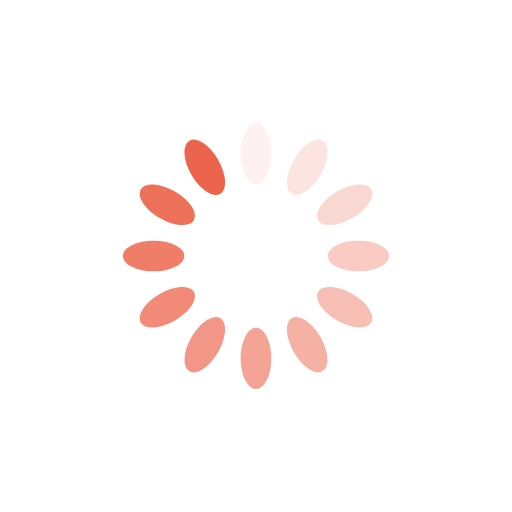
t = 0.00 s
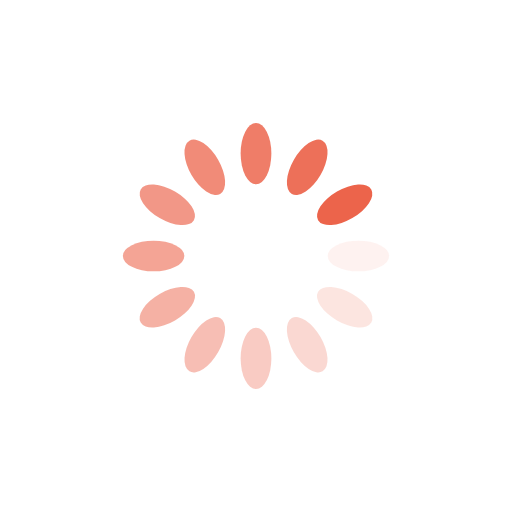
t = 0.25 s
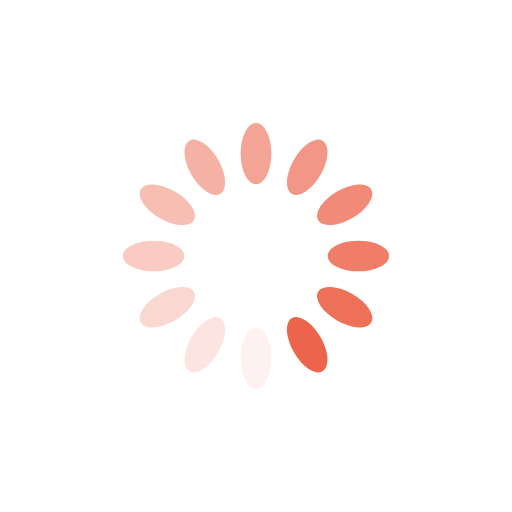
t = 0.50 s
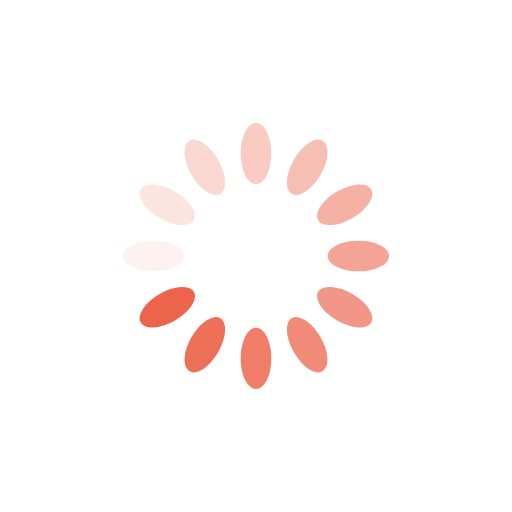
t = 0.75 s

The animated SVG that drew these frames (rendered in a browser with its animation timeline set to each time). Animation: 12 SMIL elements (animate=12); one cycle of 1.00 s, repeats indefinitely.

<?xml version="1.0" encoding="utf-8"?>
<svg xmlns="http://www.w3.org/2000/svg" xmlns:xlink="http://www.w3.org/1999/xlink" style="margin: auto; background: none; display: block; shape-rendering: auto;" width="38px" height="38px" viewBox="0 0 100 100" preserveAspectRatio="xMidYMid">
<g transform="rotate(0 50 50)">
  <rect x="47" y="24" rx="3" ry="6" width="6" height="12" fill="#ec644b">
    <animate attributeName="opacity" values="1;0" keyTimes="0;1" dur="1s" begin="-0.9166666666666666s" repeatCount="indefinite"></animate>
  </rect>
</g><g transform="rotate(30 50 50)">
  <rect x="47" y="24" rx="3" ry="6" width="6" height="12" fill="#ec644b">
    <animate attributeName="opacity" values="1;0" keyTimes="0;1" dur="1s" begin="-0.8333333333333334s" repeatCount="indefinite"></animate>
  </rect>
</g><g transform="rotate(60 50 50)">
  <rect x="47" y="24" rx="3" ry="6" width="6" height="12" fill="#ec644b">
    <animate attributeName="opacity" values="1;0" keyTimes="0;1" dur="1s" begin="-0.75s" repeatCount="indefinite"></animate>
  </rect>
</g><g transform="rotate(90 50 50)">
  <rect x="47" y="24" rx="3" ry="6" width="6" height="12" fill="#ec644b">
    <animate attributeName="opacity" values="1;0" keyTimes="0;1" dur="1s" begin="-0.6666666666666666s" repeatCount="indefinite"></animate>
  </rect>
</g><g transform="rotate(120 50 50)">
  <rect x="47" y="24" rx="3" ry="6" width="6" height="12" fill="#ec644b">
    <animate attributeName="opacity" values="1;0" keyTimes="0;1" dur="1s" begin="-0.5833333333333334s" repeatCount="indefinite"></animate>
  </rect>
</g><g transform="rotate(150 50 50)">
  <rect x="47" y="24" rx="3" ry="6" width="6" height="12" fill="#ec644b">
    <animate attributeName="opacity" values="1;0" keyTimes="0;1" dur="1s" begin="-0.5s" repeatCount="indefinite"></animate>
  </rect>
</g><g transform="rotate(180 50 50)">
  <rect x="47" y="24" rx="3" ry="6" width="6" height="12" fill="#ec644b">
    <animate attributeName="opacity" values="1;0" keyTimes="0;1" dur="1s" begin="-0.4166666666666667s" repeatCount="indefinite"></animate>
  </rect>
</g><g transform="rotate(210 50 50)">
  <rect x="47" y="24" rx="3" ry="6" width="6" height="12" fill="#ec644b">
    <animate attributeName="opacity" values="1;0" keyTimes="0;1" dur="1s" begin="-0.3333333333333333s" repeatCount="indefinite"></animate>
  </rect>
</g><g transform="rotate(240 50 50)">
  <rect x="47" y="24" rx="3" ry="6" width="6" height="12" fill="#ec644b">
    <animate attributeName="opacity" values="1;0" keyTimes="0;1" dur="1s" begin="-0.25s" repeatCount="indefinite"></animate>
  </rect>
</g><g transform="rotate(270 50 50)">
  <rect x="47" y="24" rx="3" ry="6" width="6" height="12" fill="#ec644b">
    <animate attributeName="opacity" values="1;0" keyTimes="0;1" dur="1s" begin="-0.16666666666666666s" repeatCount="indefinite"></animate>
  </rect>
</g><g transform="rotate(300 50 50)">
  <rect x="47" y="24" rx="3" ry="6" width="6" height="12" fill="#ec644b">
    <animate attributeName="opacity" values="1;0" keyTimes="0;1" dur="1s" begin="-0.08333333333333333s" repeatCount="indefinite"></animate>
  </rect>
</g><g transform="rotate(330 50 50)">
  <rect x="47" y="24" rx="3" ry="6" width="6" height="12" fill="#ec644b">
    <animate attributeName="opacity" values="1;0" keyTimes="0;1" dur="1s" begin="0s" repeatCount="indefinite"></animate>
  </rect>
</g>
<!-- [ldio] generated by https://loading.io/ --></svg>
